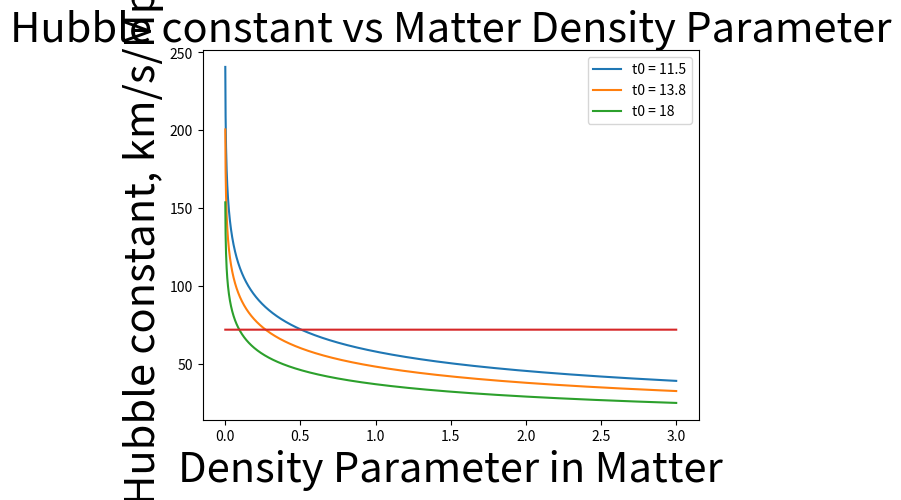

Source code (Python):
import matplotlib.pyplot as plt
import numpy as np
import math

#Hubble constant at time t for mass density parameter omegaz less than 1
def hlambdaomegalessthan1(omegaz, t):
    return 1000 * (1.0 / t) * 2.0 / (3.0 * math.sqrt(1 - omegaz)) * math.log((math.sqrt(1 - omegaz) + 1) / math.sqrt(omegaz))

#Hubble constant at time t for mass density parameter omegaz for omega_0m greater than 1
def hlambdaomegagreaterthan1(omegaz, t):
    return 1000 * (1.0 / t) * 2.0 / (3.0 * math.sqrt(omegaz - 1)) * math.asin(math.sqrt((omegaz - 1) / omegaz))

#Age of the universe as a function of matter density parameter in 
#a universe with cosmological constant constrained by
#matter density parameter + lambda density parameter = 1
def fb(x, t):
    if x < 1:
        return hlambdaomegalessthan1(x, t)
    if x > 1:
        return hlambdaomegagreaterthan1(x, t)
    return 0.5 * (fb(1.001, t) + fb(0.999, t))

x = np.arange(0.001, 3.0, 0.001)
y1 = [fb(y, 11.5) for y in x]
y2 = [fb(y, 13.8) for y in x]
y3 = [fb(y, 18.0) for y in x]
plt.plot(x, y1, label="t0 = 11.5")
plt.plot(x, y2, label="t0 = 13.8")
plt.plot(x, y3, label="t0 = 18")
plt.plot(x, [72 for y in x])
plt.xlabel("Density Parameter in Matter", fontsize=30)
plt.ylabel("Hubble constant, km/s/Mpc", fontsize=30)
plt.title("Hubble constant vs Matter Density Parameter", fontsize=30)
plt.legend()
plt.show()
